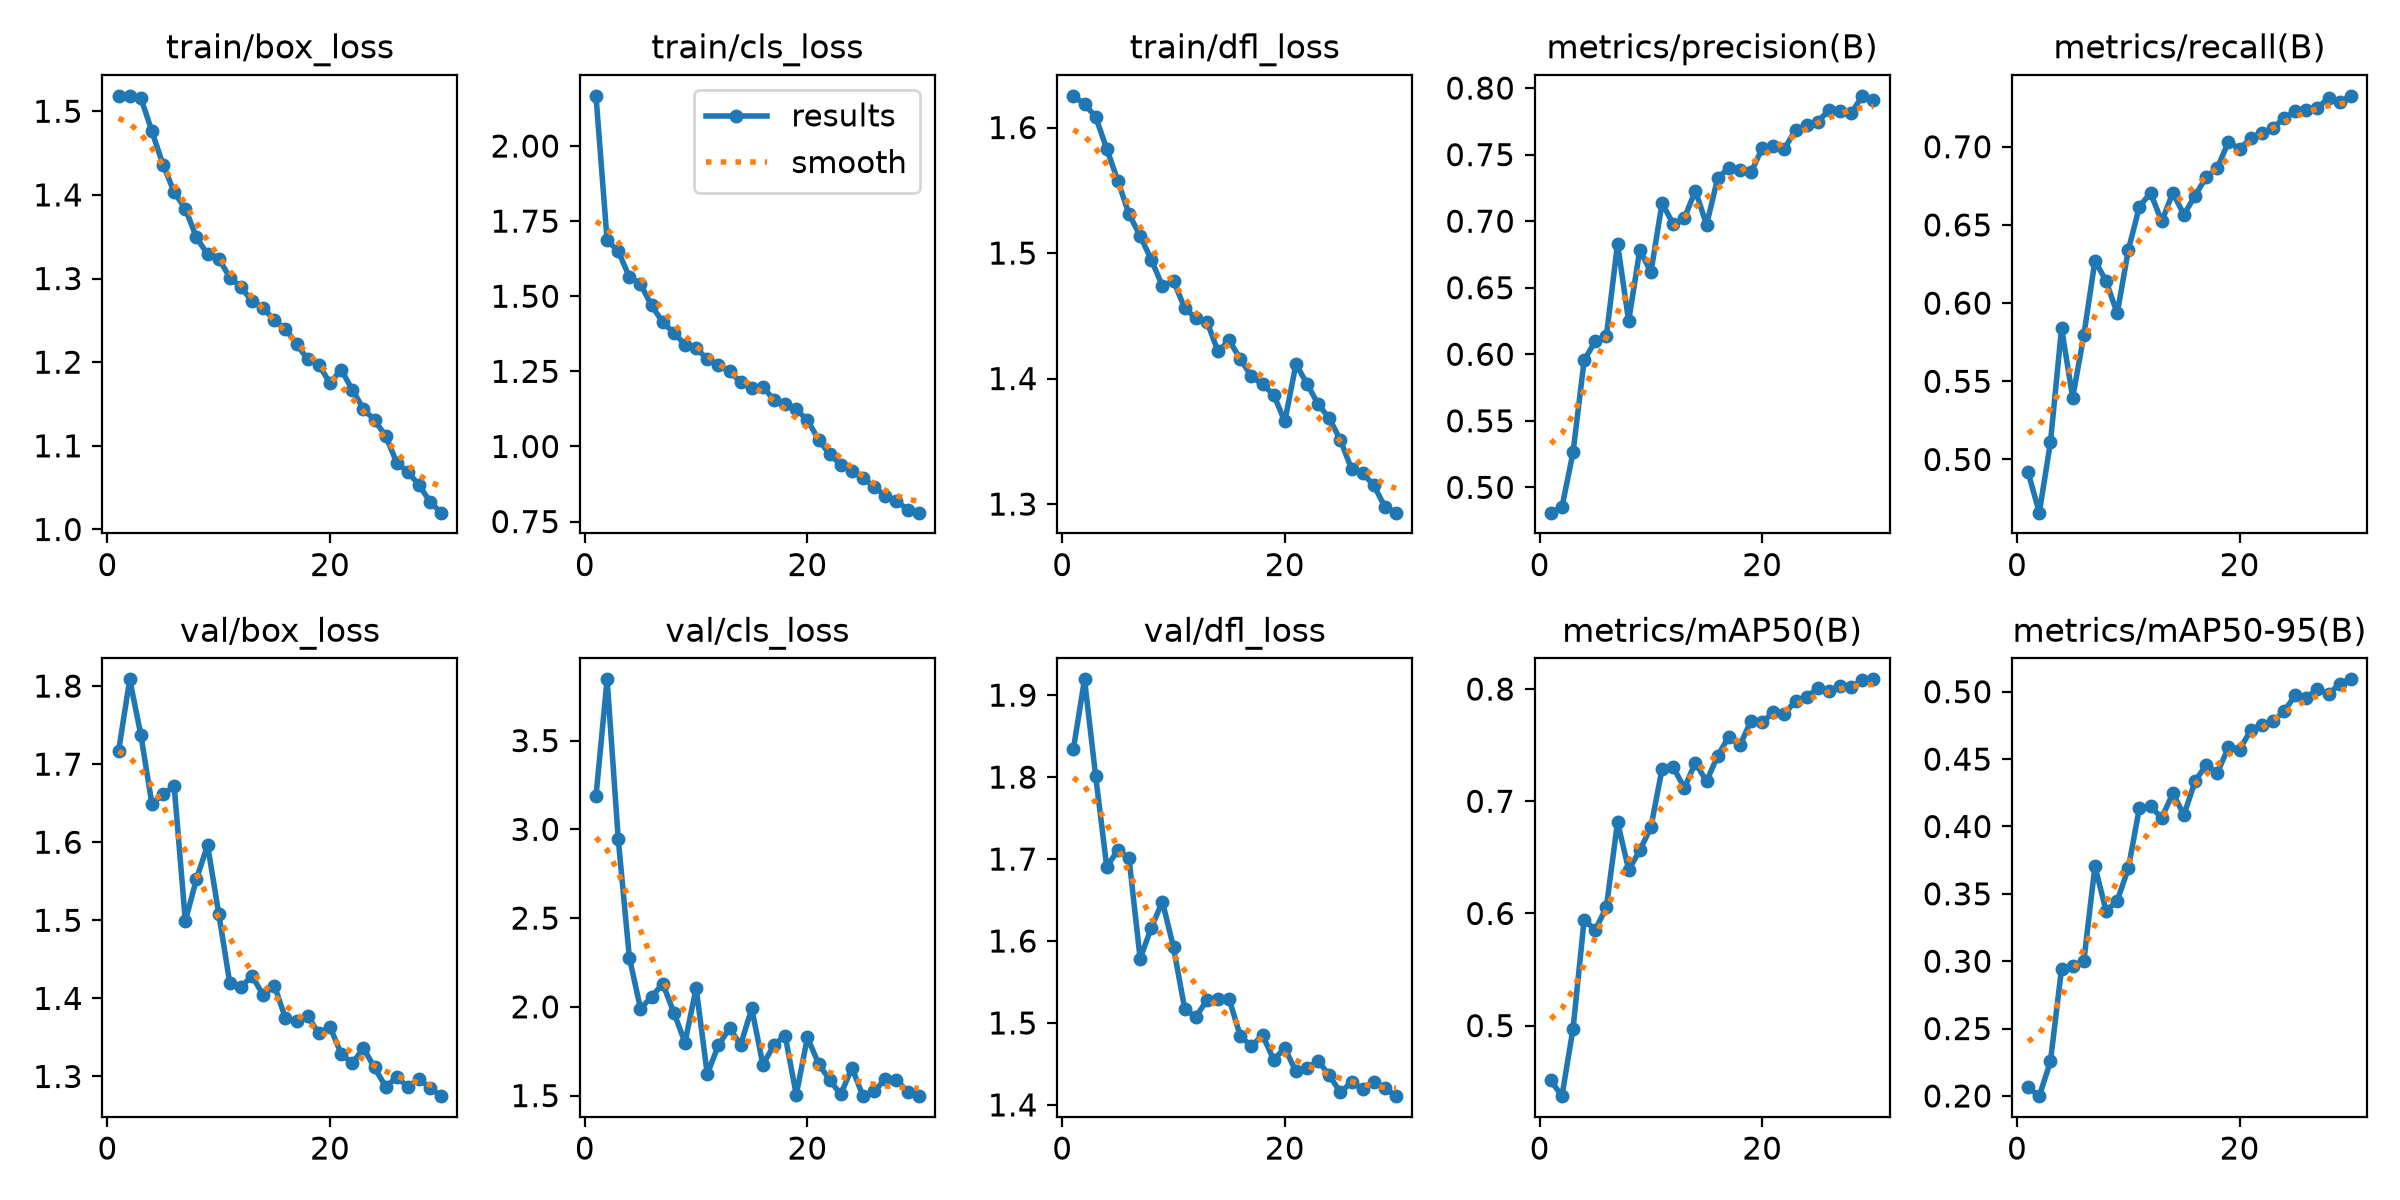

Source data for this figure (header and first rows):
epoch, time, train/box_loss, train/cls_loss, train/dfl_loss, metrics/precision(B), metrics/recall(B), metrics/mAP50(B), metrics/mAP50-95(B), val/box_loss, val/cls_loss, val/dfl_loss, lr/pg0, lr/pg1, lr/pg2
1, 196.3, 1.518, 2.167, 1.625, 0.481, 0.4917, 0.4511, 0.2063, 1.717, 3.187, 1.834, 0.0005538, 0.0005538, 0.0005538
2, 338, 1.518, 1.686, 1.619, 0.4849, 0.466, 0.4371, 0.1998, 1.809, 3.845, 1.919, 0.001073, 0.001073, 0.001073
3, 471.3, 1.516, 1.65, 1.609, 0.5263, 0.5109, 0.4973, 0.2256, 1.738, 2.946, 1.801, 0.001555, 0.001555, 0.001555
4, 605.2, 1.476, 1.564, 1.583, 0.5955, 0.5839, 0.5946, 0.2946, 1.649, 2.277, 1.691, 0.001502, 0.001502, 0.001502
5, 735.2, 1.436, 1.54, 1.558, 0.6099, 0.5396, 0.5851, 0.2968, 1.662, 1.991, 1.711, 0.001447, 0.001447, 0.001447
6, 864.2, 1.403, 1.469, 1.531, 0.6139, 0.5794, 0.6058, 0.3001, 1.671, 2.056, 1.701, 0.001392, 0.001392, 0.001392
7, 995.3, 1.383, 1.414, 1.514, 0.683, 0.6272, 0.6814, 0.3705, 1.499, 2.131, 1.579, 0.001337, 0.001337, 0.001337
8, 1127, 1.349, 1.378, 1.495, 0.6249, 0.6142, 0.639, 0.3373, 1.553, 1.967, 1.616, 0.001282, 0.001282, 0.001282
9, 1258, 1.329, 1.339, 1.474, 0.6785, 0.5934, 0.6561, 0.3448, 1.596, 1.799, 1.648, 0.001227, 0.001227, 0.001227
10, 1390, 1.324, 1.327, 1.478, 0.6616, 0.634, 0.677, 0.369, 1.509, 2.107, 1.592, 0.001172, 0.001172, 0.001172
11, 1524, 1.301, 1.291, 1.456, 0.7137, 0.6618, 0.7288, 0.414, 1.419, 1.622, 1.518, 0.001117, 0.001117, 0.001117
12, 1658, 1.29, 1.271, 1.448, 0.6978, 0.6705, 0.7305, 0.4149, 1.415, 1.782, 1.507, 0.001062, 0.001062, 0.001062
13, 1793, 1.273, 1.251, 1.445, 0.7022, 0.6522, 0.7119, 0.4063, 1.429, 1.88, 1.528, 0.001007, 0.001007, 0.001007
14, 1925, 1.265, 1.213, 1.422, 0.723, 0.6706, 0.7343, 0.4246, 1.404, 1.786, 1.53, 0.0009519, 0.0009519, 0.0009519
15, 2058, 1.25, 1.194, 1.43, 0.6972, 0.6565, 0.7177, 0.4086, 1.416, 1.991, 1.529, 0.0008968, 0.0008968, 0.0008968
16, 2187, 1.24, 1.199, 1.416, 0.7324, 0.6688, 0.7406, 0.4337, 1.374, 1.674, 1.484, 0.0008418, 0.0008418, 0.0008418
17, 2317, 1.222, 1.154, 1.402, 0.74, 0.6805, 0.7574, 0.4456, 1.371, 1.785, 1.472, 0.0007868, 0.0007868, 0.0007868
18, 2448, 1.203, 1.142, 1.395, 0.7382, 0.6865, 0.7499, 0.4398, 1.377, 1.838, 1.485, 0.0007318, 0.0007318, 0.0007318
19, 2578, 1.197, 1.123, 1.387, 0.7366, 0.7032, 0.7718, 0.4589, 1.355, 1.504, 1.455, 0.0006768, 0.0006768, 0.0006768
20, 2710, 1.175, 1.088, 1.366, 0.7548, 0.6985, 0.7703, 0.457, 1.363, 1.828, 1.469, 0.0006218, 0.0006218, 0.0006218
21, 2874, 1.191, 1.023, 1.411, 0.7561, 0.7055, 0.7795, 0.4715, 1.329, 1.681, 1.441, 0.0005668, 0.0005668, 0.0005668
22, 3008, 1.167, 0.9738, 1.396, 0.7543, 0.7087, 0.778, 0.4751, 1.317, 1.588, 1.445, 0.0005118, 0.0005118, 0.0005118
23, 3139, 1.144, 0.9395, 1.379, 0.7688, 0.7119, 0.7894, 0.4782, 1.336, 1.507, 1.454, 0.0004568, 0.0004568, 0.0004568
24, 3271, 1.131, 0.9186, 1.368, 0.772, 0.7185, 0.7932, 0.4855, 1.312, 1.656, 1.436, 0.0004017, 0.0004017, 0.0004017
25, 3404, 1.112, 0.8945, 1.351, 0.7749, 0.7228, 0.8006, 0.4973, 1.287, 1.497, 1.415, 0.0003467, 0.0003467, 0.0003467
26, 3536, 1.08, 0.8661, 1.328, 0.7834, 0.7234, 0.7984, 0.4957, 1.299, 1.524, 1.428, 0.0002917, 0.0002917, 0.0002917
27, 3668, 1.069, 0.8355, 1.324, 0.7829, 0.7248, 0.8029, 0.5021, 1.287, 1.593, 1.419, 0.0002367, 0.0002367, 0.0002367
28, 3800, 1.053, 0.8188, 1.315, 0.7811, 0.7312, 0.8016, 0.4981, 1.296, 1.588, 1.427, 0.0001817, 0.0001817, 0.0001817
29, 3929, 1.033, 0.79, 1.298, 0.7942, 0.7285, 0.8078, 0.506, 1.285, 1.523, 1.42, 0.0001267, 0.0001267, 0.0001267
30, 4058, 1.02, 0.7796, 1.293, 0.7911, 0.7326, 0.8087, 0.5092, 1.275, 1.499, 1.411, 7.1681e-05, 7.1681e-05, 7.1681e-05
